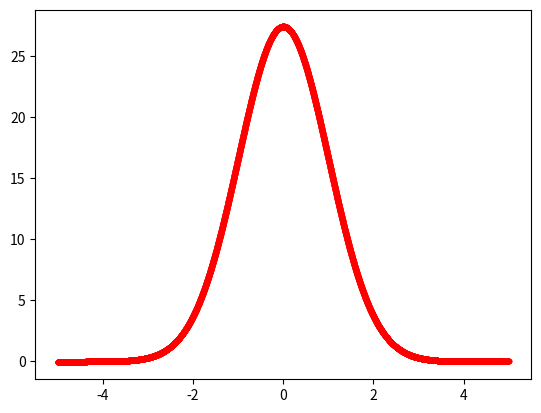

This figure's Python source:
import matplotlib.pyplot as plt
import numpy as np
import math

def a(sigma,f,x):
    return -f/(sigma**2)+x*x/(sigma**4)*f;

def soleq(n1,n2,sigma):
    #creo f (copia d x)
    f = np.array(x)
    j = np.sign(n2-n1)
    f[n1] = 0
    f[n1+j] = 1e-6
    for i in range(n1+2*j,n2+j,j):
        #f(n+1) = 2*f(n) - f(n-1) + h*h*a(n)
        f[i]   = 2*f[i-j] - f[i-2*j] + h*h*a(sigma,f[i-j],x[i-j])
    return f

# main code
n      = 10000
x      = np.linspace(-5.,5,n)
h      = x[1]-x[0]
f      = soleq(9999,0,1)

plt.plot(x,f,'r.')
plt.show()
